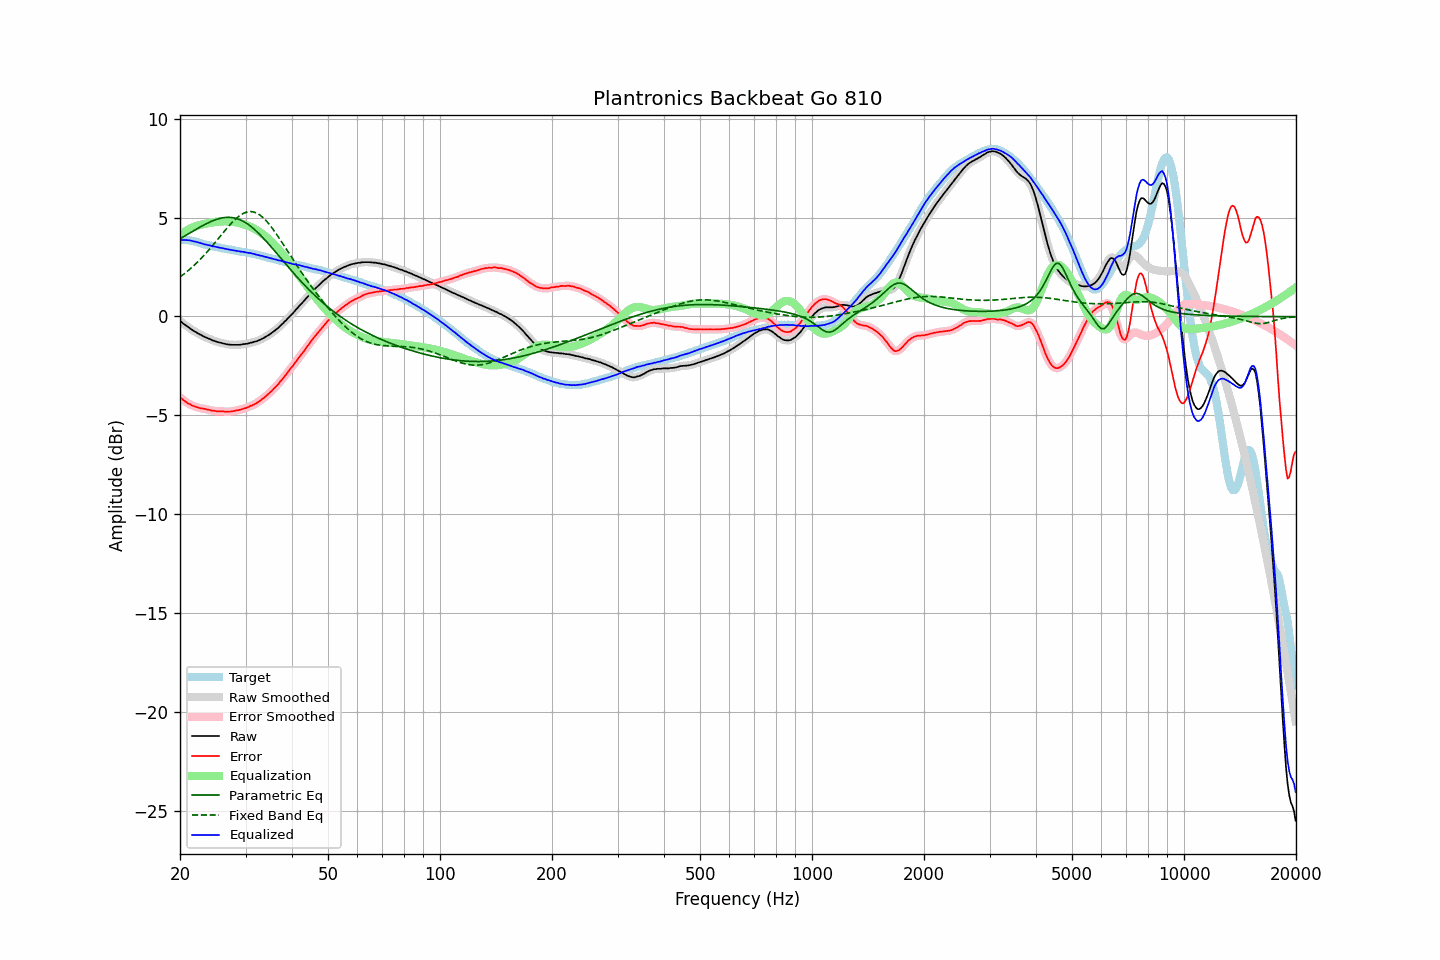

The table this chart was drawn from, first rows:
frequency, raw, error, smoothed, error_smoothed, equalization, parametric_eq, fixed_band_eq, equalized_raw, equalized_smoothed, target
20.00, -0.22, -4.09, -0.22, -4.09, 4.09, 3.94, 2.00, 3.86, 3.87, 3.87
20.20, -0.28, -4.15, -0.29, -4.16, 4.16, 3.98, 2.06, 3.87, 3.87, 3.87
20.40, -0.35, -4.22, -0.35, -4.22, 4.22, 4.03, 2.12, 3.87, 3.87, 3.87
20.61, -0.41, -4.28, -0.41, -4.28, 4.28, 4.07, 2.18, 3.87, 3.87, 3.87
20.81, -0.47, -4.34, -0.47, -4.34, 4.34, 4.12, 2.25, 3.86, 3.86, 3.87
21.02, -0.53, -4.40, -0.53, -4.39, 4.39, 4.17, 2.31, 3.85, 3.86, 3.86
21.23, -0.58, -4.43, -0.59, -4.44, 4.43, 4.22, 2.38, 3.85, 3.85, 3.84
21.44, -0.64, -4.48, -0.65, -4.48, 4.48, 4.26, 2.45, 3.83, 3.83, 3.83
21.66, -0.70, -4.52, -0.70, -4.51, 4.51, 4.31, 2.53, 3.81, 3.81, 3.81
21.87, -0.75, -4.55, -0.75, -4.55, 4.55, 4.36, 2.60, 3.79, 3.79, 3.79
22.09, -0.79, -4.58, -0.80, -4.57, 4.57, 4.41, 2.68, 3.78, 3.77, 3.78
22.31, -0.84, -4.60, -0.85, -4.60, 4.60, 4.45, 2.76, 3.75, 3.75, 3.75
22.54, -0.89, -4.62, -0.89, -4.62, 4.62, 4.50, 2.84, 3.73, 3.73, 3.73
22.76, -0.93, -4.64, -0.94, -4.64, 4.64, 4.54, 2.92, 3.71, 3.70, 3.71
22.99, -0.97, -4.65, -0.98, -4.66, 4.66, 4.59, 3.01, 3.68, 3.68, 3.68
23.22, -1.02, -4.67, -1.02, -4.67, 4.68, 4.63, 3.10, 3.65, 3.66, 3.65
23.45, -1.05, -4.68, -1.06, -4.69, 4.69, 4.68, 3.19, 3.64, 3.64, 3.63
23.69, -1.09, -4.71, -1.09, -4.70, 4.71, 4.72, 3.28, 3.62, 3.62, 3.62
23.92, -1.12, -4.72, -1.13, -4.72, 4.73, 4.76, 3.37, 3.60, 3.60, 3.60
24.16, -1.15, -4.74, -1.16, -4.74, 4.74, 4.79, 3.46, 3.59, 3.58, 3.59
24.40, -1.20, -4.77, -1.19, -4.76, 4.76, 4.83, 3.56, 3.55, 3.56, 3.56
24.65, -1.22, -4.77, -1.23, -4.77, 4.77, 4.86, 3.66, 3.54, 3.54, 3.54
24.89, -1.25, -4.78, -1.26, -4.78, 4.78, 4.89, 3.76, 3.52, 3.52, 3.52
25.14, -1.28, -4.80, -1.28, -4.79, 4.79, 4.92, 3.85, 3.50, 3.51, 3.51
25.39, -1.30, -4.79, -1.30, -4.80, 4.79, 4.94, 3.95, 3.49, 3.49, 3.49
25.65, -1.32, -4.80, -1.32, -4.80, 4.80, 4.96, 4.05, 3.48, 3.48, 3.48
25.91, -1.34, -4.79, -1.34, -4.80, 4.80, 4.98, 4.15, 3.46, 3.46, 3.45
26.16, -1.36, -4.80, -1.36, -4.80, 4.81, 5.00, 4.25, 3.44, 3.44, 3.44
26.43, -1.38, -4.81, -1.38, -4.81, 4.81, 5.01, 4.35, 3.43, 3.42, 3.43
26.69, -1.40, -4.81, -1.40, -4.81, 4.81, 5.01, 4.44, 3.40, 3.41, 3.41
26.96, -1.41, -4.81, -1.42, -4.81, 4.81, 5.01, 4.54, 3.39, 3.39, 3.39
27.23, -1.42, -4.81, -1.43, -4.81, 4.80, 5.01, 4.63, 3.38, 3.38, 3.38
27.50, -1.43, -4.81, -1.43, -4.80, 4.80, 5.01, 4.72, 3.36, 3.36, 3.37
27.77, -1.43, -4.78, -1.43, -4.79, 4.79, 4.99, 4.80, 3.35, 3.35, 3.35
28.05, -1.43, -4.77, -1.43, -4.77, 4.77, 4.98, 4.89, 3.34, 3.34, 3.34
28.33, -1.43, -4.75, -1.43, -4.76, 4.76, 4.95, 4.96, 3.32, 3.32, 3.32
28.62, -1.43, -4.74, -1.44, -4.74, 4.74, 4.93, 5.03, 3.31, 3.31, 3.31
28.90, -1.43, -4.73, -1.43, -4.72, 4.72, 4.90, 5.09, 3.29, 3.29, 3.29
29.19, -1.42, -4.70, -1.42, -4.70, 4.70, 4.87, 5.15, 3.28, 3.28, 3.27
29.48, -1.40, -4.67, -1.41, -4.68, 4.68, 4.82, 5.19, 3.27, 3.27, 3.27
29.78, -1.39, -4.65, -1.40, -4.65, 4.65, 4.78, 5.24, 3.26, 3.26, 3.26
30.08, -1.38, -4.63, -1.38, -4.63, 4.63, 4.73, 5.27, 3.24, 3.24, 3.25
30.38, -1.37, -4.60, -1.37, -4.60, 4.60, 4.68, 5.29, 3.22, 3.23, 3.23
30.68, -1.35, -4.57, -1.35, -4.56, 4.56, 4.62, 5.30, 3.21, 3.21, 3.21
30.99, -1.32, -4.52, -1.33, -4.53, 4.53, 4.56, 5.31, 3.20, 3.20, 3.19
31.30, -1.31, -4.49, -1.31, -4.49, 4.49, 4.49, 5.29, 3.18, 3.18, 3.18
31.61, -1.28, -4.45, -1.29, -4.45, 4.45, 4.43, 5.28, 3.17, 3.16, 3.17
31.93, -1.26, -4.41, -1.27, -4.41, 4.40, 4.35, 5.25, 3.14, 3.14, 3.14
32.24, -1.24, -4.35, -1.24, -4.36, 4.36, 4.28, 5.22, 3.11, 3.12, 3.11
32.57, -1.20, -4.30, -1.21, -4.30, 4.30, 4.20, 5.17, 3.10, 3.10, 3.10
32.89, -1.17, -4.26, -1.17, -4.25, 4.25, 4.12, 5.11, 3.08, 3.08, 3.09
33.22, -1.12, -4.18, -1.13, -4.19, 4.19, 4.03, 5.05, 3.07, 3.06, 3.05
33.55, -1.09, -4.13, -1.09, -4.13, 4.13, 3.95, 4.97, 3.03, 3.04, 3.04
33.89, -1.04, -4.06, -1.04, -4.06, 4.06, 3.86, 4.89, 3.02, 3.02, 3.02
34.23, -0.99, -3.99, -1.00, -3.99, 3.99, 3.77, 4.81, 3.00, 2.99, 3.00
34.57, -0.94, -3.92, -0.94, -3.92, 3.92, 3.68, 4.71, 2.98, 2.97, 2.97
34.92, -0.89, -3.84, -0.89, -3.84, 3.85, 3.59, 4.61, 2.95, 2.95, 2.95
35.27, -0.83, -3.77, -0.84, -3.77, 3.77, 3.49, 4.51, 2.93, 2.93, 2.94
35.62, -0.77, -3.69, -0.77, -3.69, 3.69, 3.40, 4.40, 2.91, 2.91, 2.91
35.97, -0.71, -3.60, -0.71, -3.60, 3.60, 3.30, 4.28, 2.89, 2.89, 2.89
... 635 more rows
